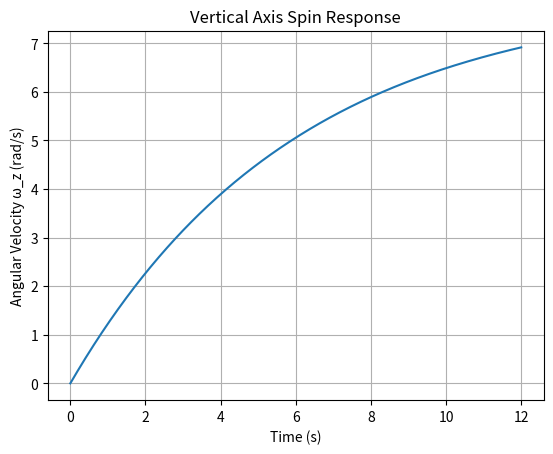
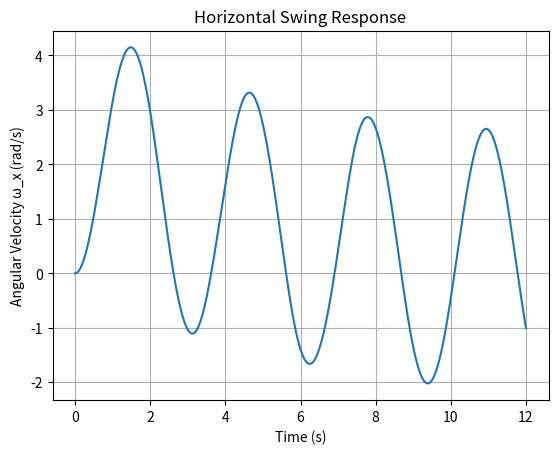

Here is the Python script that generated these plots, in order:
# ============================================================
# Twin Rotor System Simulation
# Rigid-Body Rotational Dynamics
# ============================================================

import numpy as np
import matplotlib.pyplot as plt
from scipy.integrate import solve_ivp

# ------------------------------------------------------------
# 1. Physical Parameters (Realistic Lab-Scale Values)
# ------------------------------------------------------------

# Principal moments of inertia (kg*m^2)
I1 = 0.25
I2 = 0.40
I3 = 0.30

I = np.diag([I1, I2, I3])
I_inv = np.linalg.inv(I)

# Small viscous damping (realistic mechanical friction)
D = np.diag([0.05, 0.05, 0.05])

# ------------------------------------------------------------
# 2. Rigid Body Rotational Dynamics
# I*w_dot + w x (I w) + D w = tau
# ------------------------------------------------------------

def rigid_body_dynamics(t, omega, torque_func):
    omega = np.array(omega)
    tau = torque_func(t, omega)

    omega_dot = I_inv @ (
        tau
        - np.cross(omega, I @ omega)
        - D @ omega
    )

    return omega_dot


# ------------------------------------------------------------
# 3. Simulation Settings
# ------------------------------------------------------------

t_start = 0
t_end = 12
t_points = 500
t_eval = np.linspace(t_start, t_end, t_points)

omega_initial = [0, 0, 0]


# ============================================================
# SCENARIO 1: Vertical Axis Spin
# ============================================================

def torque_vertical_spin(t, omega):
    # Constant torque about Z axis
    return np.array([0.0, 0.0, 0.4])


solution_spin = solve_ivp(
    rigid_body_dynamics,
    (t_start, t_end),
    omega_initial,
    t_eval=t_eval,
    args=(torque_vertical_spin,)
)

plt.figure()
plt.plot(solution_spin.t, solution_spin.y[2])
plt.xlabel("Time (s)")
plt.ylabel("Angular Velocity ω_z (rad/s)")
plt.title("Vertical Axis Spin Response")
plt.grid(True)
plt.show()


# ============================================================
# SCENARIO 2: Horizontal Swing Motion
# ============================================================

def torque_swing(t, omega):
    # Oscillating torque about X axis
    return np.array([1.2 * np.sin(2*t), 0.0, 0.0])


solution_swing = solve_ivp(
    rigid_body_dynamics,
    (t_start, t_end),
    omega_initial,
    t_eval=t_eval,
    args=(torque_swing,)
)

plt.figure()
plt.plot(solution_swing.t, solution_swing.y[0])
plt.xlabel("Time (s)")
plt.ylabel("Angular Velocity ω_x (rad/s)")
plt.title("Horizontal Swing Response")
plt.grid(True)
plt.show()
